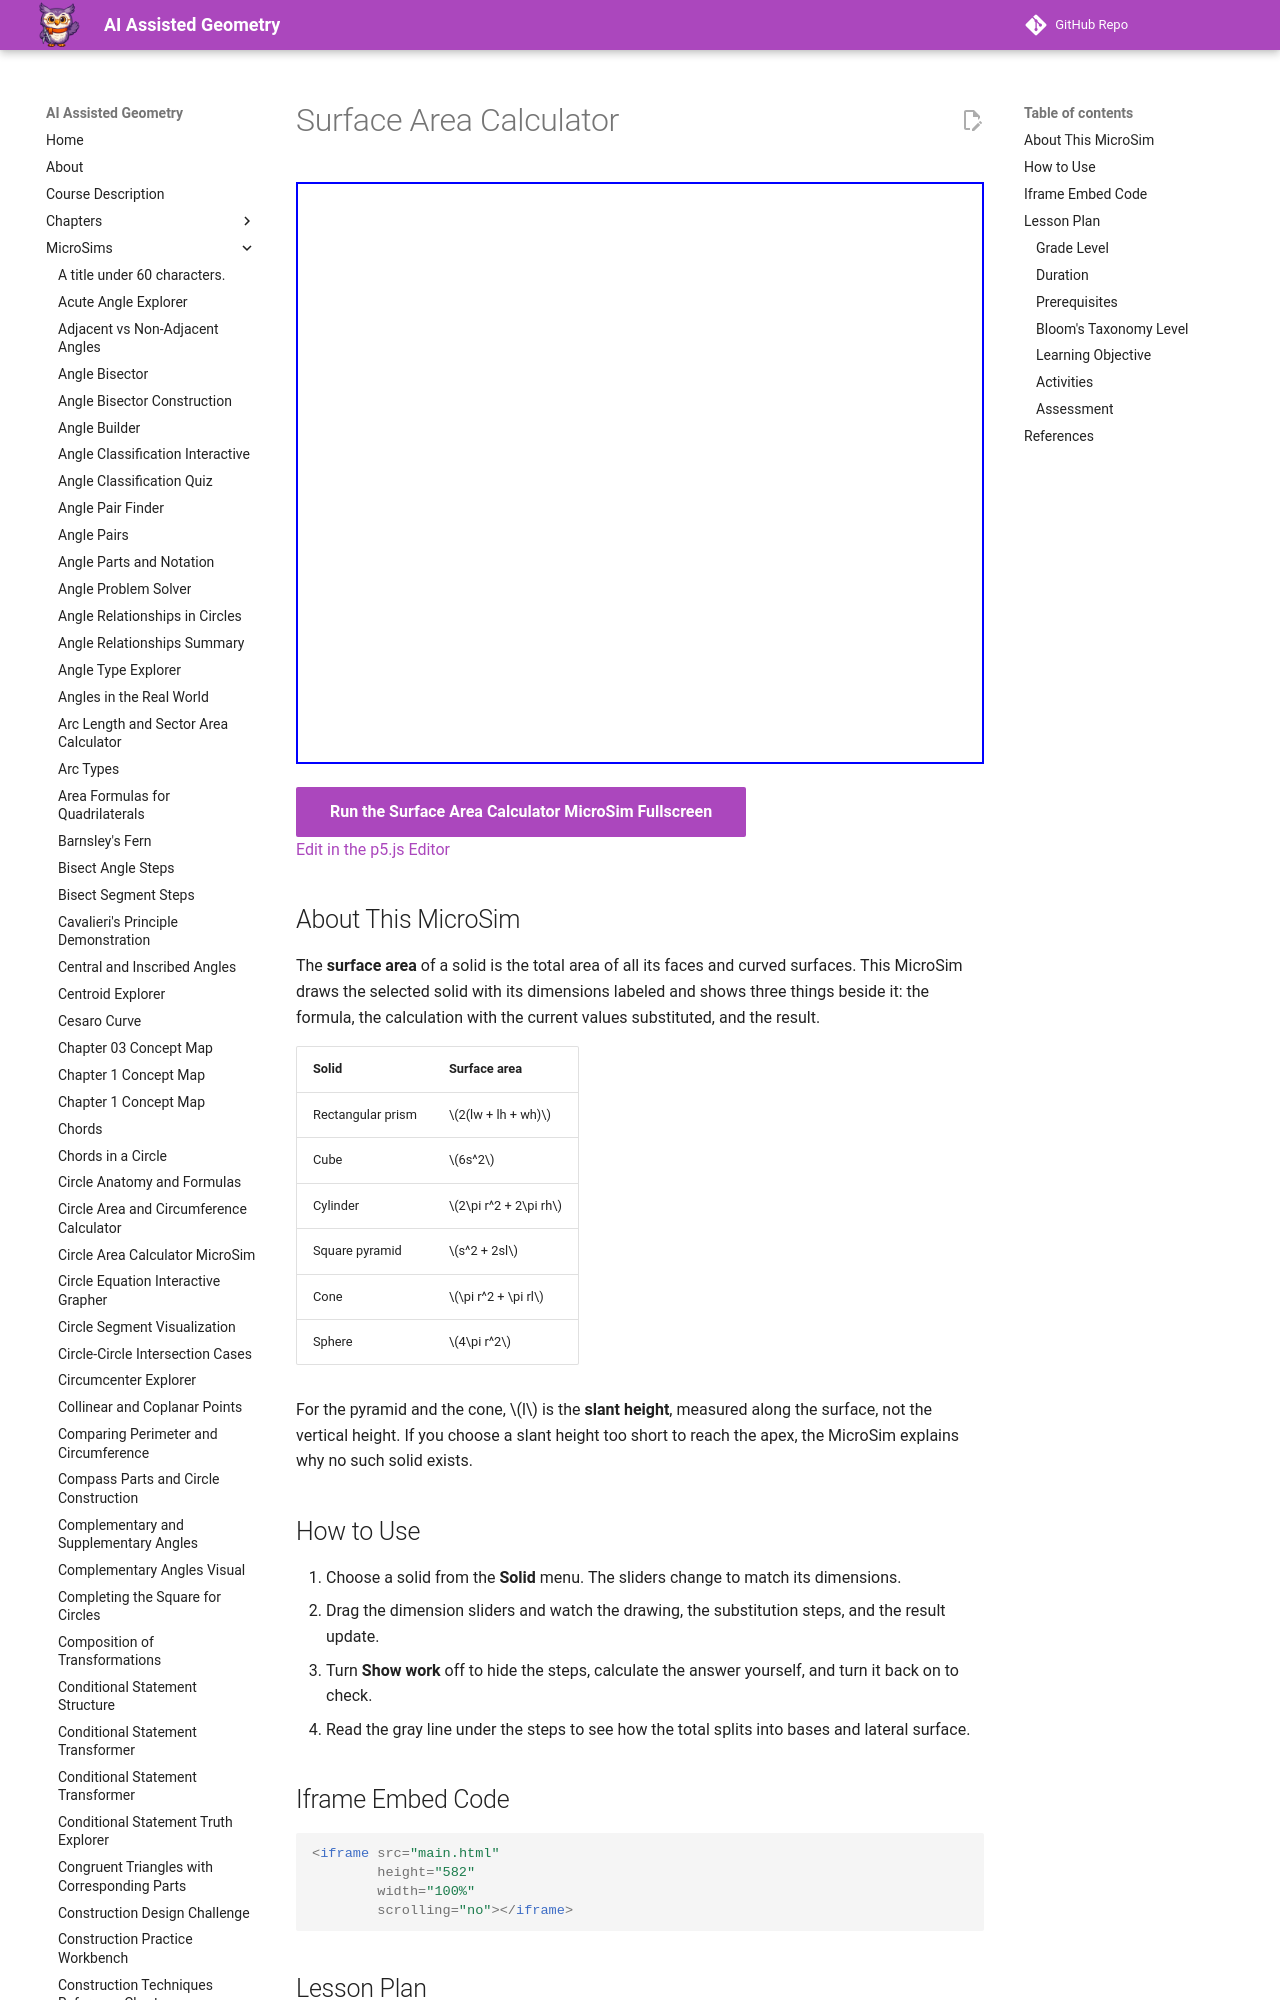

repository: dmccreary/geometry-course · page: sims/surface-area-calculator/index.html · generator: mkdocs

---
title: Surface Area Calculator
description: Choose a prism, cube, cylinder, pyramid, cone, or sphere, set its dimensions, and follow the surface area calculation step by step.
image: /sims/surface-area-calculator/surface-area-calculator.png
og:image: /sims/surface-area-calculator/surface-area-calculator.png
twitter:image: /sims/surface-area-calculator/surface-area-calculator.png
social:
   cards: false
quality_score: 0
---

# Surface Area Calculator

<iframe src="main.html" height="582" width="100%" scrolling="no"></iframe>

[Run the Surface Area Calculator MicroSim Fullscreen](./main.html){ .md-button .md-button--primary }
<br/>
[Edit in the p5.js Editor](https://editor.p5js.org/)
